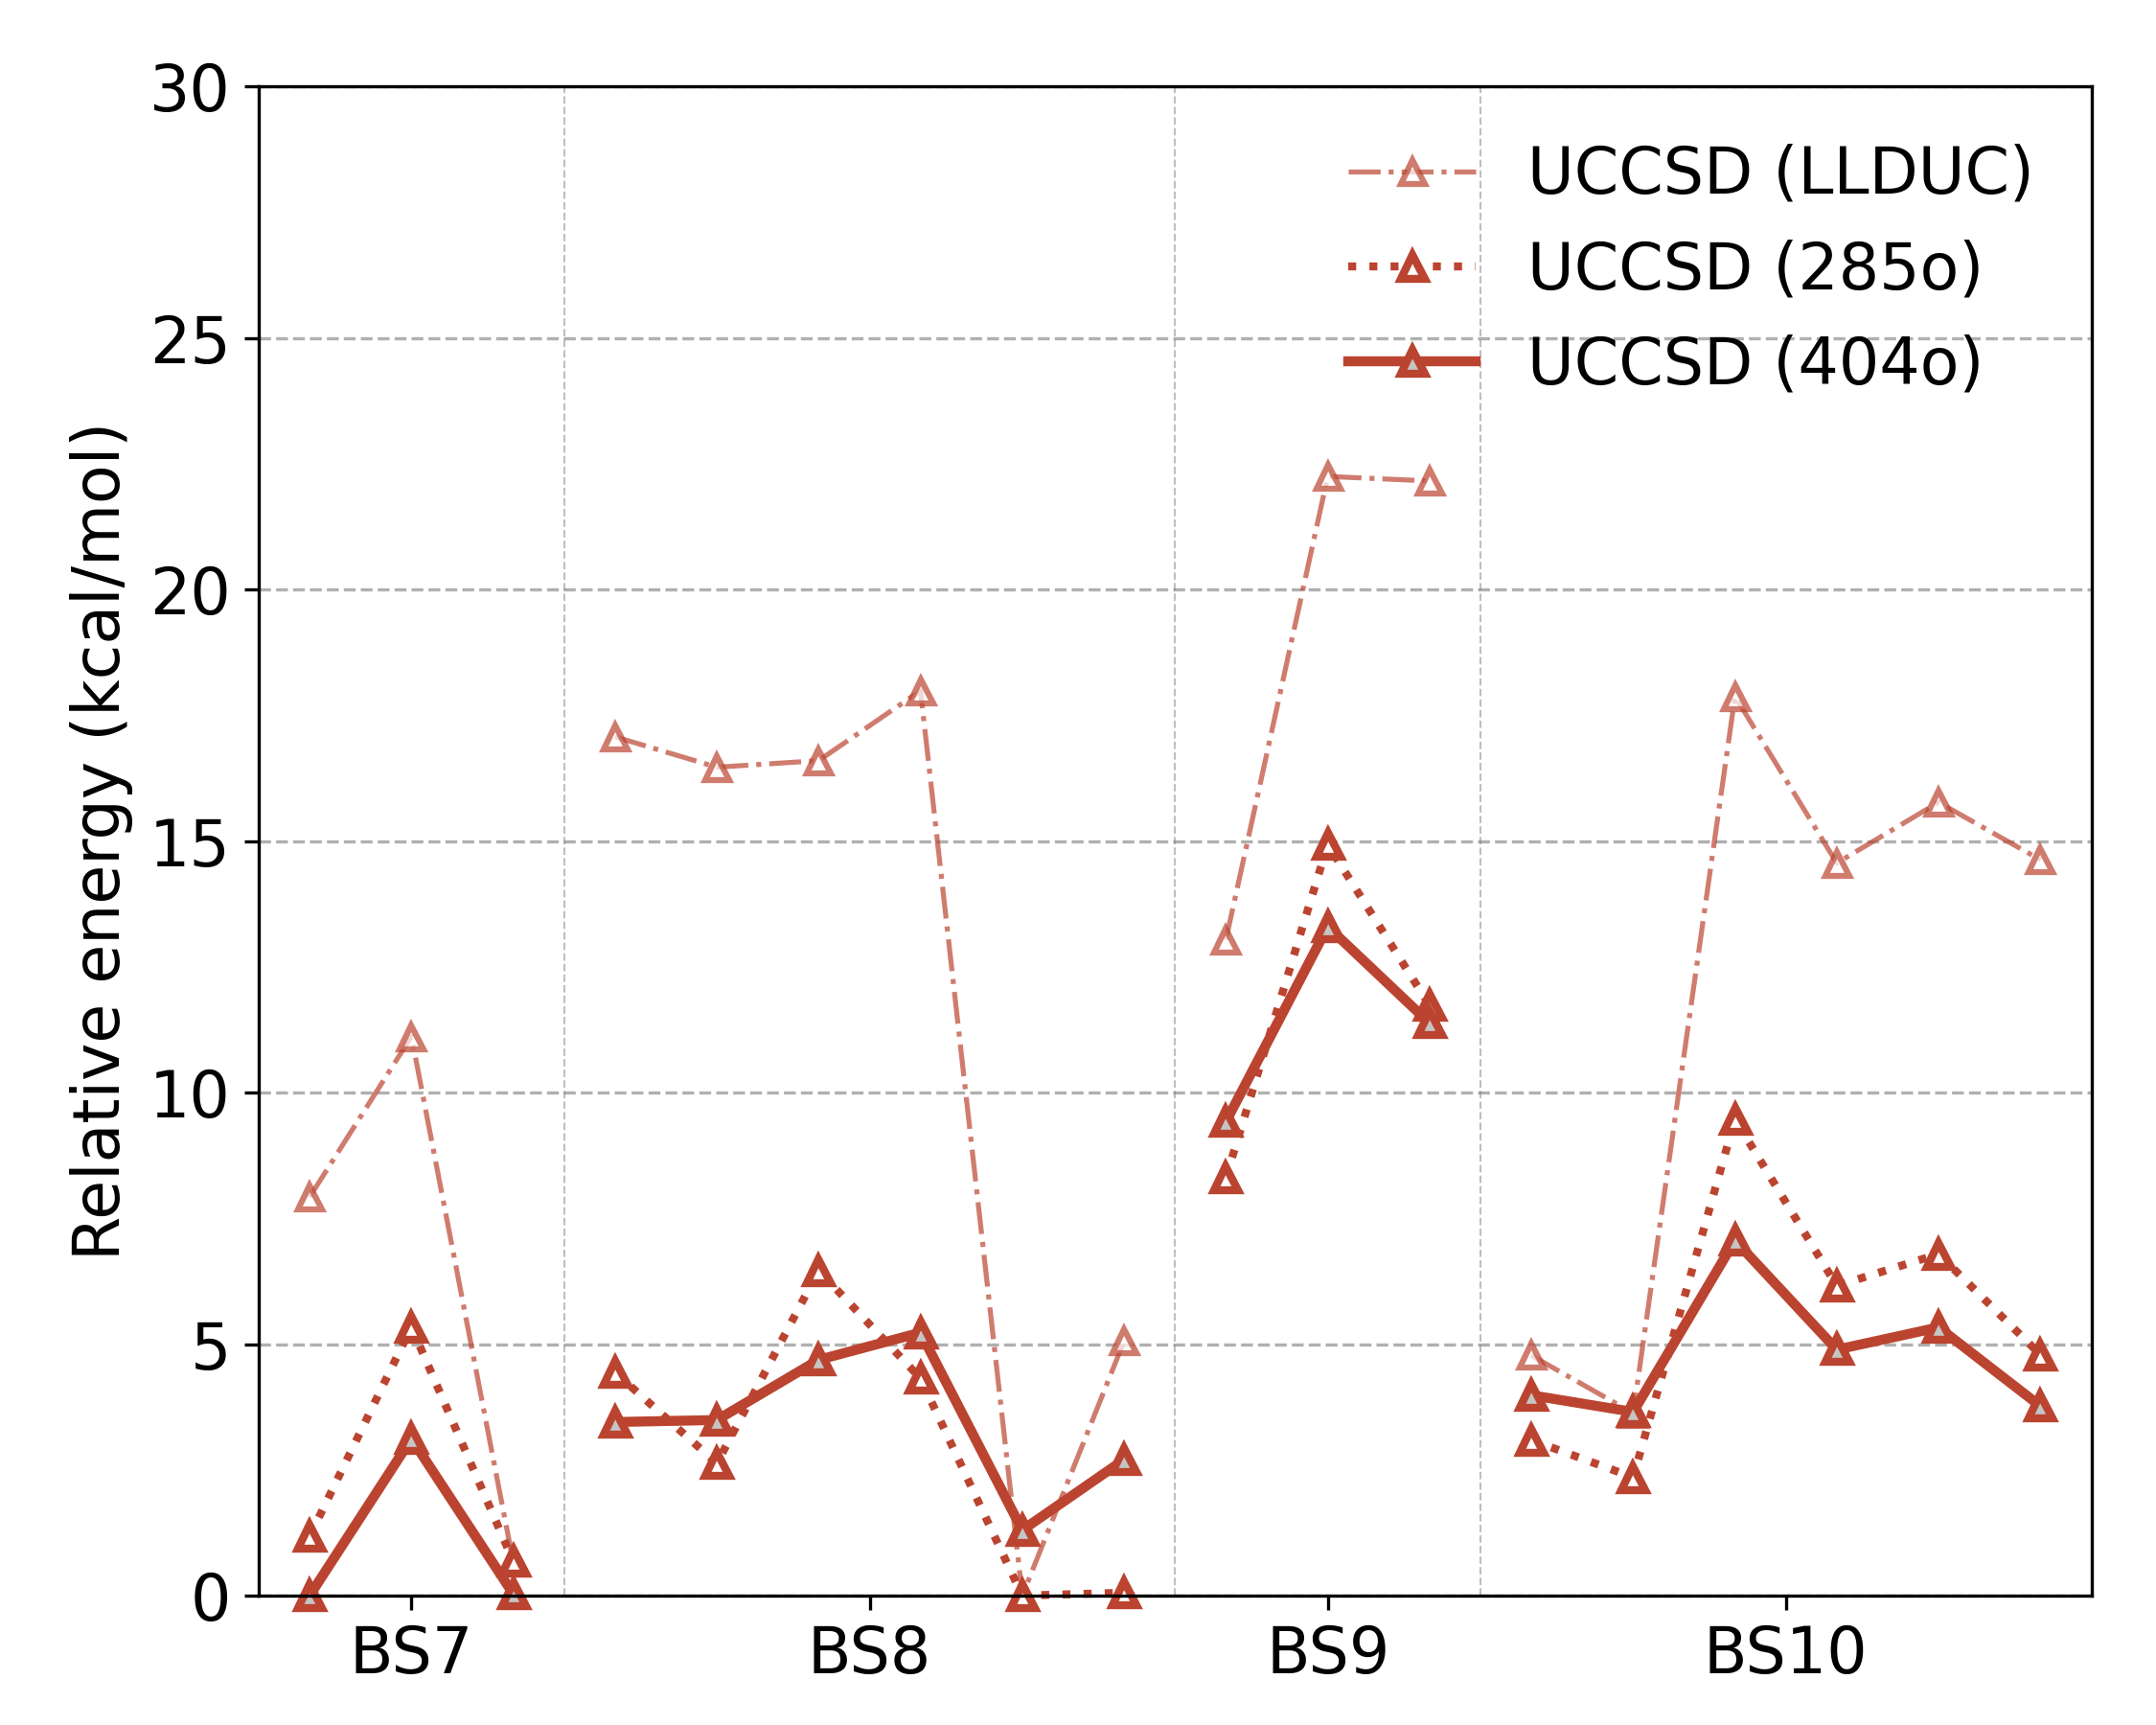

Python code for this plot:
# ---------------------------------------------------------------------------
# Copyright (C) 2026 Huanchen Zhai. All Rights Reserved.
# 
# This program is free software: you can redistribute it and/or modify
# it under the terms of the GNU General Public License as published by
# the Free Software Foundation, either version 3 of the License, or
# (at your option) any later version.
# 
# This program is distributed in the hope that it will be useful,
# but WITHOUT ANY WARRANTY; without even the implied warranty of
# MERCHANTABILITY or FITNESS FOR A PARTICULAR PURPOSE.  See the
# GNU General Public License for more details.
# 
# You should have received a copy of the GNU General Public License
# along with this program.  If not, see <https://www.gnu.org/licenses/>.
# ---------------------------------------------------------------------------


import matplotlib.pyplot as plt
import numpy as np, json

plt.rcParams.update({'font.size': 16})
plt.figure(figsize=(7.5, 6))
plt.grid(which='major', axis='y', linestyle='--')

ha_to_kcal_mol = 627.5094740631
data = json.load(open("../20-Data/90-colors.json", "r", encoding='utf-8'))
data |= json.load(open("../20-Data/80-bs-states.json", "r", encoding='utf-8'))
data |= json.load(open("../20-Data/00-llduc-uhf.json", "r", encoding='utf-8'))
data |= json.load(open("../20-Data/01-llduc-uccsd.json", "r", encoding='utf-8'))
data |= json.load(open("../20-Data/13-large-uhf.json", "r", encoding='utf-8'))
data |= json.load(open("../20-Data/14-large-uccsd.json", "r", encoding='utf-8'))

bs_init = data['bs']
bs_map = data['name_x']
colors = data['colors']
grays = data['grays']
names = [bs_map[str(ix)] for ix in range(35)]
inits = [ix for ix in range(35) if int(names[ix].split('-')[0].split('BS')[1]) >= 7]

e_uhf = np.array([min([(x['uhf'], x['uhf_conv']) for x in data['uhf'][str(ix)]])[0] for ix in inits])
e_uccsd = np.array([min([(x['uccsd'], x['uccsd(t)'], x['uccsd_conv']) for x in data['uccsd'][str(ix)]])[0] for ix in inits])
e_uccsd_t = np.array([min([(x['uccsd'], x['uccsd(t)'], x['uccsd_conv']) for x in data['uccsd'][str(ix)]])[1] for ix in inits])

e_uhf_ls = np.array([[min([(x['uhf'], x['uhf_conv']) for x in data['large_uhf'][str(ia)][str(ix)]])[0] for ix in inits] for ia in range(4)])
e_uccsd_ls = np.array([[min([(x['uccsd'], x['uccsd(t)'], x['uccsd_conv']) for x in data['large_uccsd'][str(ia)][str(ix)]])[0] for ix in inits] for ia in range(4)])
e_uccsd_t_ls = np.array([[min([(x['uccsd'], x['uccsd(t)'], x['uccsd_conv']) for x in data['large_uccsd'][str(ia)][str(ix)]])[1] for ix in inits] for ia in range(4)])

ik = 0
tks = []
for k in bs_init[6:]:
    kk = np.array([inits.index(x) for x in k])
    plt.plot(np.arange(ik, ik + len(k)), (e_uccsd[kk] - np.min(e_uccsd)) * ha_to_kcal_mol, '-.', linewidth=1.25, marker='^', mec=colors[1], markersize=6, color=colors[1], mfc='white', mew=1.5, label='UCCSD (LLDUC)' if k == [18, 20, 25] else None, clip_on=False, alpha=0.7)
    plt.plot(np.arange(ik, ik + len(k)), (e_uccsd_ls[2][kk] - np.min(e_uccsd_ls[2])) * ha_to_kcal_mol, ':', linewidth=2, marker='^', mec=colors[1], markersize=6, color=colors[1], mfc='white', mew=2, label='UCCSD (285o)' if k == [18, 20, 25] else None, clip_on=False, alpha=1)
    plt.plot(np.arange(ik, ik + len(k)), (e_uccsd_ls[3][kk] - np.min(e_uccsd_ls[3])) * ha_to_kcal_mol, '-', linewidth=2.5, marker='^', mec=colors[1], markersize=6, color=colors[1], mfc=grays[3], mew=2, label='UCCSD (404o)' if k == [18, 20, 25] else None, clip_on=False, alpha=1)
    tks.append((ik + ik + len(k) - 1) / 2)
    plt.axvline(x=ik + len(k) - 0.5, color='gray', linewidth=0.5, linestyle='--', alpha=0.5)
    ik += len(k)

plt.ylabel('Relative energy (kcal/mol)')
plt.ylim((0, 30))
plt.xticks(tks, ['BS%d' % x for x in range(7, 11)])
plt.xlim((-0.5, 17.5))
plt.legend(loc='upper right', frameon=False, fontsize=16, ncols=1)
plt.subplots_adjust(left=0.12, right=0.97, top=0.95, bottom=0.075)
plt.savefig('15-sm-act-energy-b-uccsd.png', dpi=300)
